Labelled photos from "dataset", an image-classification folder in arifnurrhmnn/Dataset-Motif-Batik. The possible labels are: kawung, megamendung, parang, sidomukti, truntum.

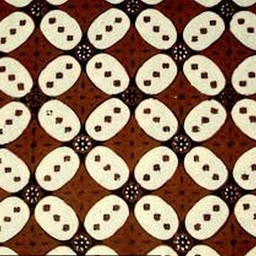
Label: kawung

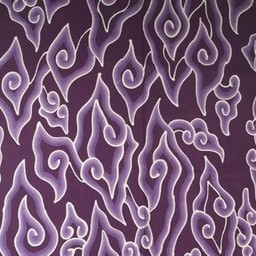
Label: megamendung

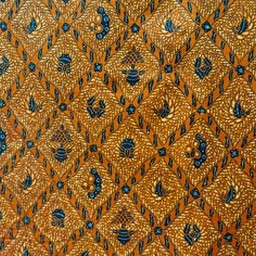
Label: sidomukti

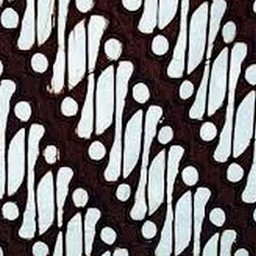
Label: parang

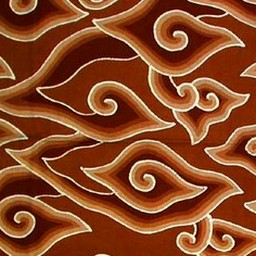
Label: megamendung

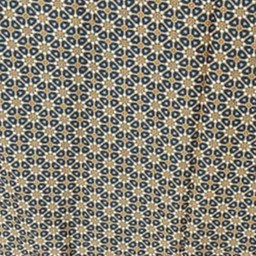
Label: truntum
